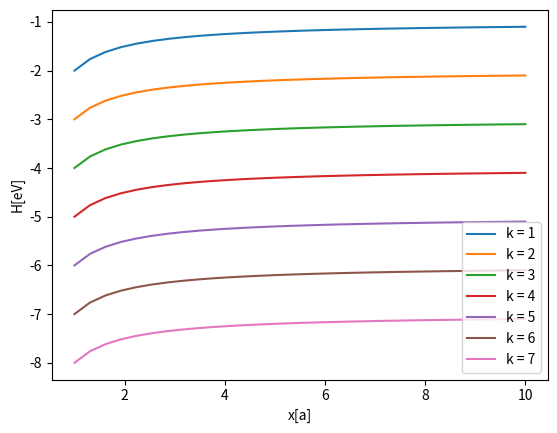

Source code (Python):
"""Calculates the band structure for a 1D chain of monoelectronic atoms."""

import numpy as np
import matplotlib.pyplot as plt

a = 10 #passo del reticolo
    
m = 0.511E6 #massa elettrone (eV)
e = 1.062E-19 #carica elettrone (C)
hbar = 6.582E-16 #costante di plank ridotta (eV*s)


def laplacianOfExpo(f):
    """This is the laplacian of f = exp(i*k*x)."""
    return -(k**2)*f

n=30

x = np.linspace(1, a, n) 

for k in range (1,8):
    phi = np.exp((0+1j)*k*x)
    T = hbar**2/(2*m)*laplacianOfExpo(phi)
    H =T-(1/x+k)
    plt.plot(x, H, label = "k = "+str(k))

plt.legend()
plt.xlabel("x[a]")
plt.ylabel("H[eV]")
plt.show()